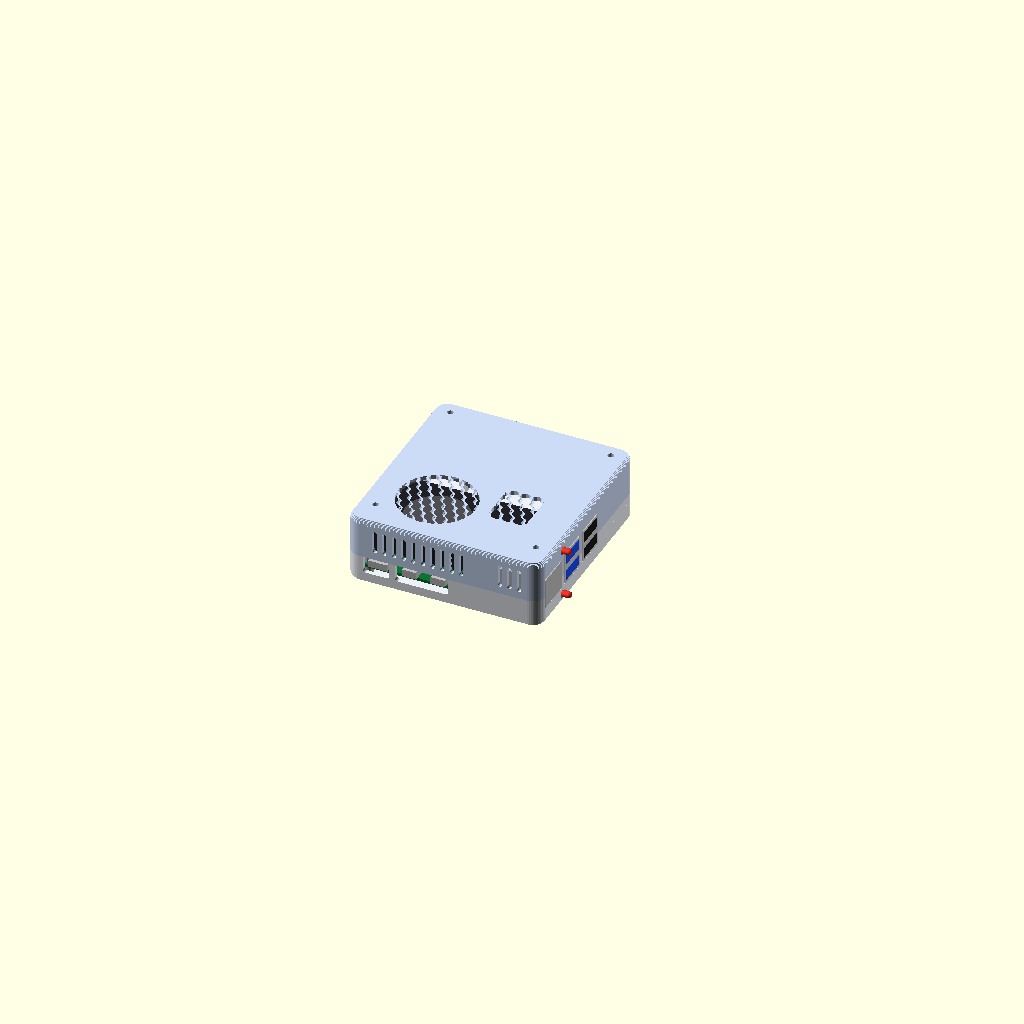
Cell 1 — every parameter at its default value.
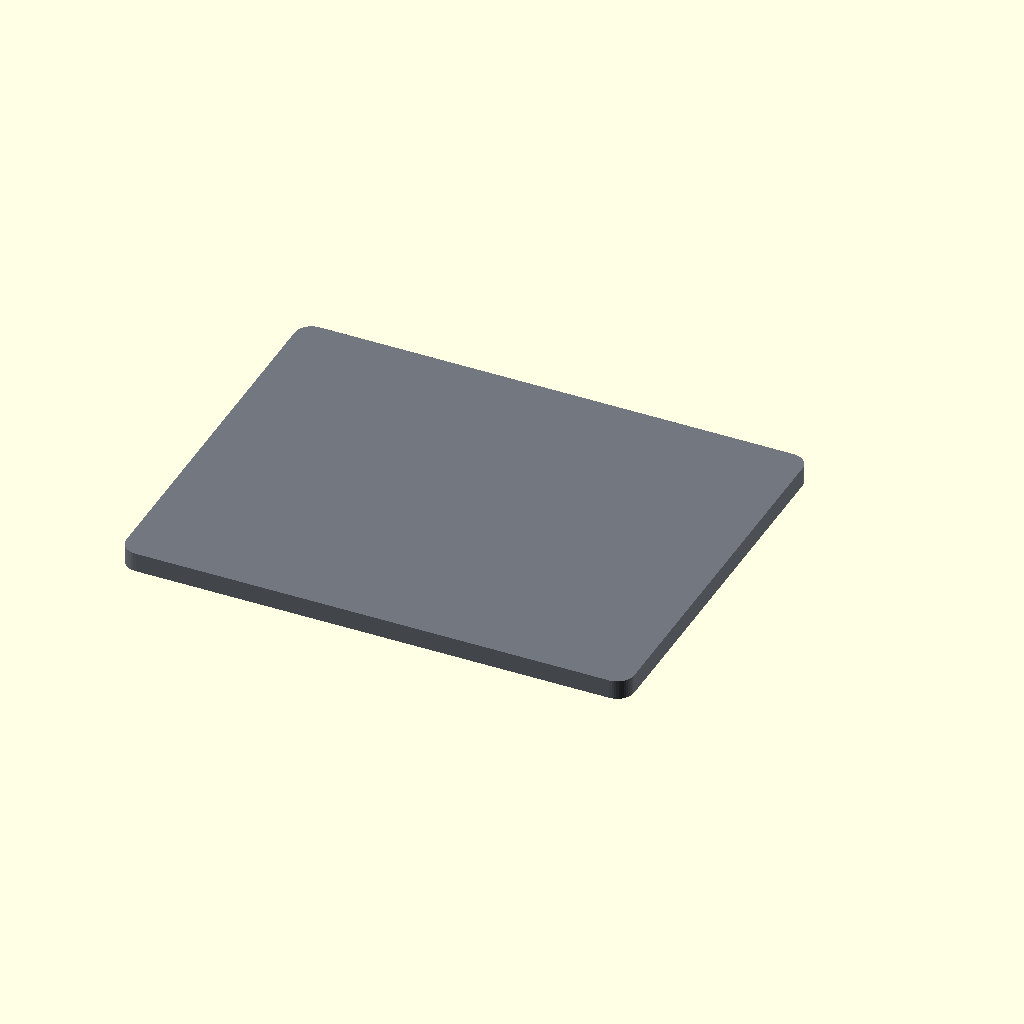
Cell 2: the same model with part = "on_screen".
The same orthographic view direction (rotation 55°, 0°, 25°; colour scheme Cornfield) for every cell, with the view re-fitted per cell, so scale and position can differ between cells.
The OpenSCAD source (hardware/screen-case/otc-screen-case.scad):
// SPDX-License-Identifier: CC-BY-SA-4.0
// =============================================================================
//  Off The Cloud - screen case: the OTC device on the back of a screen
//  Raspberry Pi 5 + GeeekPi/52Pi "Armor Lite V5" and its two status LEDs,
//  screwed to the back of a portable screen by its four M2.5 holes (a 75 x 75
//  mm square, VESA 75) and hung on the wall by two keyholes. The screen takes
//  the Pi's HDMI by a short cable round its side.
//
//  From the wall: the base (its floor flat on the wall, the two keyholes and
//  "Off The Cloud" in it), the Pi, the lid (its top towards the screen, held
//  3 mm off it by four printed spacers so the cooler's fan can breathe), the
//  screen.
//  Hung with the screen landscape and the case's back up: the part of the case
//  behind the board, where the keyholes are, at the top; the USB-C/HDMI side
//  down (the cables hang, the screen's HDMI port is near); the USB/Ethernet
//  end on the left and the microSD end on the right, seen from behind.
//
//  Two printed parts and four spacers, no supports:
//    base - printed upright (floor on the bed)
//    lid  - printed upside down (top on the bed)
//  One insert and one screw size (M2.5x4 heat-set inserts, M2.5 screws):
//    * lid to the screen: 4 x M2.5x8 from inside the lid, through it and a spacer
//    * back of the Pi: 2 x M2.5x6 from above into inserts in the base standoffs
//    * front of the Pi: 2 x M2.5x8 from the wall side, up through the base
//      standoffs and the Pi's front holes into inserts in lid bosses
//    * back of the case: 2 x M2.5x8 from the wall side, through base pillars
//      into inserts in lid bosses
//
//  Coordinates: as otc-case.scad - origin at the Pi's PCB corner where the
//  USB-C/HDMI edge meets the microSD edge, +X along the 85 mm edge towards the
//  USB/Ethernet end, +Y along the 56 mm edge towards the GPIO header, Z from
//  the wall (Z=0, the base's floor) towards the screen. Hung, up is +Y and,
//  seen from behind, right is -X. All sizes in mm.
//
//  Export: see render.sh, e.g.
//    openscad -D 'part="base_print"' -o otc-screen-case-base.stl otc-screen-case.scad
// =============================================================================

/* [Build] */
// What to produce. *_print parts are in printing orientation (for STL export).
part = "assembly"; // [assembly, on_screen, exploded, base, lid, base_print, lid_print, spacers, test_keyhole, cut_front, cut_keyhole, cut_usb, pi_ref, check_static, check_base_drop, check_lid_drop, check_parts, check_heads]
// Show the reference Pi 5 + cooler in assembly/exploded/cut views (never in STLs)
show_pi = true;

/* [Walls and fits] */
wall        = 2.0;   // side walls
floor_t     = 2.0;   // base floor (on the wall)
top_t       = 2.0;   // lid top (towards the screen)
port_clear  = 0.4;   // per side, around every port cut-out
fit_clear   = 0.2;   // lid lip to base wall
board_gap   = 1.0;   // PCB edge to inner wall on the front and the microSD end
usb_proud   = 0.2;   // USB/Ethernet faces stand this far proud of the end wall
corner_r    = 6;     // the box's corner radius (top view)
soft_R      = 2.5;   // printable rounded edge on the floor and the top
soft_n      = 6;     // slices used for that edge

/* [Heights] */
standoff_h = 4.0;   // floor top to PCB bottom (pins, the cooler's screw heads, the microSD card)
inner_h    = 22.5;  // PCB top to lid ceiling (cooler 15-16 + ~6 mm of air over the fan)

/* [Screen] */
// Its four M2.5 holes: a screen_pitch square, screwed into from inside the lid.
// The square's columns sit centred along the case; its front row clears the
// front-left lid boss, and the case reaches back far enough for the back row.
screen_pitch   = 75;
screen_row0    = 10;    // y of the square's front row (the boss beside it ends at 6.5)
spacer_h       = 3.0;   // printed spacers between lid and screen: the fan's air gap
spacer_d       = 9.0;
// stand-in for the screen in the on_screen view, an example 9.7-inch portable
// screen (ESTIMATED; only that view uses it): size
// (landscape: width along X, height along Y), how far its centre is below the
// hole square's centre, and its HDMI port (on its right edge seen from behind,
// the -X side) below that centre
screen_size    = [238, 185, 9];
screen_c_down  = 29;
screen_hdmi_down = 52;

/* [Raspberry Pi 5 - official mechanical drawing] */
pcb      = [85, 56];
pcb_t    = 1.4;
pcb_r    = 3;
pi_holes = [[3.5, 3.5], [61.5, 3.5], [3.5, 52.5], [61.5, 52.5]];  // 58 x 49, ø2.7
pi_hole_d = 2.7;
cooler_holes = [[3.5, 9.5], [61.5, 46.5]];  // ø3, used by the Armor Lite's 2 screws (from below)
back_gap = 2.0;     // PCB edge to the back region (GPIO side)

// Front edge (y = 0): centres along X; heights above PCB top
usbc_x   = 11.2;   usbc_zc = 1.6;
hdmi_x   = [25.8, 39.2]; hdmi_zc = 1.7;
usbc_open = [12.5, 7.5];
hdmi_open = [11.5, 8.0];
hdmi_combined = true;   // one slot for both micro-HDMI

// USB/Ethernet end (x = 85): centres along Y
port_overhang = 3.0;
eth_y  = 10.2;  eth_w = 15.9;  eth_h = 13.9;
usb3_y = 29.1;  usb2_y = 47.0;
usb_w  = 14.5;  usb_h = 16.0;
port_z0 = 0.65;
usb_port_zc = [4.5, 12.5];  // ESTIMATE (reference model only)

// microSD end (x = 0)
sd_y   = 28.05;  sd_open = [12.5, 2.2];  sd_zc = -2.5;
sd_recess = [14, 8, 1.2];
pwr_y  = 18.4;  pwr_zc = 1.75;  pwr_hole_d = 3.5;
act_y  = 13.3;  act_zc = 0.8;   act_window = [2.0, 3.0];

hdr_c = [32.5, 52.5];   // GPIO header centre

/* [Armor Lite V5 (maker's product-size image + estimates)] */
al_len = 68;  al_left_len = 45;  al_depth = 40;  al_right_depth = 28;
al_body_h = 11;  al_total_h = 15;
al_x0 = 1.25;  al_y_top = 46.8;   // ESTIMATES
fan_c = [27, 24.4];  fan_d = 30;  fan_proud = 1.0;   // ESTIMATES

/* [Status LEDs (3 mm round bi-colour, pushed in from inside)] */
// As otc-case.scad's "gap" layout: two LEDs on the line of the gap between the
// Ethernet jack and the blue USB stack, the top one above the ports in the
// lid, the bottom one below them in the base (under the board).
led_bore       = 3.15;  // through hole for the body
led_seat_d     = 4.0;   // counterbore for the ~3.8 mm flange
led_seat_depth = 1.0;   // counterbore depth from the inner face
led_bar        = 1.0;   // plastic left between a port cut-out and the top LED's bore
led_low_floor  = 0.2;   // the bottom LED's counterbore stays this far above the floor

/* [Base text] */
// Debossed in the base's floor, on the wall side: it reads right from behind,
// with the case's back (+Y) up
text_on    = true;
text_str   = "Off The Cloud";
text_font  = "Liberation Sans:style=Bold";
text_size  = 7.0;
text_depth = 0.7;
text_y     = 30;
// the web address, https:// and all so it reads as one: a smaller line
// under the name (centred with the p's tail, so 0.6 mm lower than a line
// without one)
url_on     = true;
url_str    = "https://off-the.cloud";
url_size   = 4.5;
url_y      = 21.7;

/* [Screws] */
// One insert and one screw size everywhere: M2.5x4 heat-set inserts and M2.5
// screws, socket or button head: screw_up long for the two from above into
// the back standoffs, screw_down for the rest (the screen, the front Pi holes,
// the case's back).
insert_d      = 3.6;   insert_depth = 5;     // M2.5 x 4 heat-set insert, 1 mm past it for the melt (set insert_d to its maker's hole size)
screw_clear_d = 2.9;   screw_head_d = 5.0;   // M2.5 clearance; pocket for a socket or button head (4.5-4.7 mm)
screw_up      = 6;
screw_down    = 8;
// Pi standoffs: one taper each, standoff_d on the floor (less by the cooler's
// two screw heads under the board: standoff_base_d) to the Pi's 6 mm keep-out
standoff_d     = 7.5;
standoff_top_d = 6.0;
cooler_head_d  = 4.5;   cooler_head_h = 2.0;   // the Armor Lite's screw heads under the board
// Front Pi holes: from the wall side through standoff + PCB into a lid boss;
// the bosses as otc-case.scad's: a pillar_d circle less the room the parts
// beside it need, the same outline all the way, ending thru_gap over the board
thru_tunnel    = 1.5;   // plastic between the head and the PCB
thru_gap       = 1.5;
part_clear     = 0.3;
thru_round     = 1.5;
thru_overrun   = 9;     // a clearance hole this far over the boss's end, for a longer screw
// Case's back: from the wall side through base pillars into lid bosses
pillar_d       = 10.0;
lid_tunnel     = 4.0;   // plastic between the head and the joint: screw_down fills the insert
lid_overrun    = 9;
lid_screws     = [[30, 86], [55, 86]];   // pillars 1 mm into the back wall, between the keyholes
lip_t = 1.2;  lip_h = 3.0;   // alignment lip under the lid

/* [Keyholes (wall screws)] */
// Two keyholes side by side in the floor of the case's back region (behind the
// board: up when hung), either side of the screen's centre line, each in a
// boss on the floor. A wall screw's head goes in the entry and the case drops
// onto it, the shank sliding up the slot (towards +Y), the head in a pocket
// behind the lip (the floor). For screws with heads up to key_head_d across
// and key_pocket_h tall.
key_pitch    = 64;         // between the two wall screws
key_y        = 80;         // y of the slots' top ends, where the screws sit
key_travel   = 7;          // entry centre to slot end
key_head_d   = 9.0;        // entry hole and pocket width
key_shank_w  = 4.5;        // slot width
key_pocket_h = 3.5;        // pocket depth behind the lip
key_cover    = 1.5;        // plastic over the pocket
key_margin   = 3.0;        // plastic round the keyhole in its boss

/* [Vents] */
vent_d = 36;  vent_cell = 4.0;  vent_bar = 1.3;   // round honeycomb over the fan
vent2_c = [60, 33];  vent2_size = [18, 22];       // patch over the heatsink's right fins / RP1
side_slot_w = 2.0;  side_slot_pitch = 4.5;

/* [Exploded] */
explode = 28;

// ----------------------------------------------------------------------------
// Derived levels
// ----------------------------------------------------------------------------
$fn = 48;
eps = 0.01;

z_pb    = floor_t + standoff_h;         // PCB bottom
z_pt    = z_pb + pcb_t;                 // PCB top
z_ceil  = z_pt + inner_h;               // lid ceiling (inside)
z_top   = z_ceil + top_t;               // outside top, towards the screen
z_split = z_pt + max(usbc_zc + usbc_open[1]/2, hdmi_zc + hdmi_open[1]/2);  // base/lid joint

x_end_out   = pcb[0] + port_overhang - usb_proud;   // flat USB end, outer face
x_end_in    = x_end_out - wall;
y_front_out = -board_gap - wall;
x_left_out  = -board_gap - wall;

// the screen's holes, and the case's back face: far enough for the back row's
// spacer to sit on the flat top, and its screw's head inside
screen_c = [(x_left_out + x_end_out) / 2, screen_row0 + screen_pitch / 2];
screen_holes = [for (i = [-1, 1], j = [-1, 1]) [screen_c[0] + i * screen_pitch/2, screen_c[1] + j * screen_pitch/2]];
y_back_out = max(screen_row0 + screen_pitch + screw_head_d/2 + 0.5 + wall,
                 screen_row0 + screen_pitch + spacer_d/2 + soft_R);
// the keyholes' columns, and their bosses' height from the wall
key_xs = [screen_c[0] - key_pitch/2, screen_c[0] + key_pitch/2];
key_t  = floor_t + key_pocket_h + key_cover;

usb_open_top = z_pt + usb_h + port_clear;

// the LEDs: the gap's line between the Ethernet jack and the blue stack; the
// top LED clears the cut-outs its bore overlaps by led_bar, the bottom one
// sits on the floor, under the cut-outs and the board
gap_y = (eth_y + eth_w/2 + usb3_y - usb_w/2) / 2;
port_cut_bottom = z_pt + port_z0 - port_clear;
eth_open_top    = z_pt + port_z0 + eth_h + port_clear;
function bore_overlaps(y, lo, hi) = y + led_bore/2 > lo && y - led_bore/2 < hi;
led_up_z = max(bore_overlaps(gap_y, eth_y - eth_w/2 - port_clear, eth_y + eth_w/2 + port_clear) ? eth_open_top : 0,
               bore_overlaps(gap_y, usb3_y - usb_w/2 - port_clear, usb3_y + usb_w/2 + port_clear) ? usb_open_top : 0)
           + led_bar + led_bore/2;
led_dn_z = floor_t + led_low_floor + led_seat_d/2;
led_positions = [[gap_y, led_up_z], [gap_y, led_dn_z]];

// standoffs: the widest one may be at the height of the cooler's screw heads
// (0.4 mm clear of them), and the foot that keeps every taper that narrow
function head_room_d(h) = 2 * (min([for (c = cooler_holes) norm(h - c)]) - cooler_head_d/2 - 0.4);
standoff_base_d = min(standoff_d, standoff_top_d + (min([for (h = pi_holes) head_room_d(h)]) - standoff_top_d)
                                                   * standoff_h / (cooler_head_h + 0.3));
thru_holes = [pi_holes[0], pi_holes[1]];   // front Pi holes: screws from the wall side into the lid
back_holes = [pi_holes[2], pi_holes[3]];   // back Pi holes: screws from above into the base
thru_head_depth = z_pb - thru_tunnel;
lid_head_depth  = z_split - lid_tunnel;

echo(str("OTC screen case: outside ", x_end_out - x_left_out, " x ", y_back_out - y_front_out, " x ", z_top,
         " mm (+ ", spacer_h, " spacers); split=", z_split, "; screen holes ", screen_holes,
         "; wall screws ", key_pitch, " mm apart, ", key_y - screen_c[1], " above the holes' centre; LEDs at ", led_positions));
echo(str("OTC screen case: screws M2.5x", screw_up, " from above (", (z_pt - screw_up) - (z_pb - insert_depth),
         " short of the hole's end), M2.5x", screw_down, " elsewhere: ", screw_down - top_t - spacer_h,
         " mm into the screen, ", screw_down - thru_tunnel - pcb_t - thru_gap, " into the front inserts, ",
         screw_down - lid_tunnel, " into the back ones; standoffs ", standoff_base_d, " to ", standoff_top_d));

// ----------------------------------------------------------------------------
// Outlines and the soft edge
// ----------------------------------------------------------------------------
module outline2d() {
  translate([x_left_out, y_front_out])
    offset(r = corner_r) offset(delta = -corner_r)
      square([x_end_out - x_left_out, y_back_out - y_front_out]);
}
module cavity2d() { offset(delta = -wall) outline2d(); }

// printable rounded edge: 45 deg chamfer up to the tangent point, then a quarter round
function soft_inset(z) =
  let(R = soft_R, zt = R * (1 - sqrt(2)/2))
  (z <= zt) ? (2*zt - z) :
  (z >= R)  ? 0 :
  R - sqrt(R*R - (R - z)*(R - z));

module soft_body(z0, z1, soft_at_top = false) {
  for (i = [0 : soft_n - 1]) {
    a = soft_R * i / soft_n;  b = soft_R * (i + 1) / soft_n;
    d = soft_inset((a + b) / 2);
    zz = soft_at_top ? z1 - b - (i < soft_n - 1 ? eps : 0) : z0 + a;
    translate([0, 0, zz]) linear_extrude(b - a + (i < soft_n - 1 ? eps : 0)) offset(delta = -d) children();
  }
  translate([0, 0, soft_at_top ? z0 : z0 + soft_R])
    linear_extrude(z1 - z0 - soft_R) children();
}

// ----------------------------------------------------------------------------
// Cutters
// ----------------------------------------------------------------------------
module wall_hole(axis, u, zc, w, h, r, x0, x1) {
  if (axis == "y")
    translate([u, x1, zc]) rotate([90, 0, 0])
      linear_extrude(x1 - x0) offset(r = r) offset(delta = -r) square([w, h], center = true);
  else
    translate([x0, u, zc]) rotate([90, 0, 90])
      linear_extrude(x1 - x0) offset(r = r) offset(delta = -r) square([w, h], center = true);
}

// USB-C / micro-HDMI: U-slots in the base up through the joint; the lid's wall
// closes them
module front_ports_cut() {
  y0 = y_front_out - 1;  y1 = y_front_out + wall + 0.3;
  b = z_pt + usbc_zc - usbc_open[1]/2;
  wall_hole("y", usbc_x, (b + z_split + 2)/2, usbc_open[0], z_split + 2 - b, 1.5, y0, y1);
  hb = z_pt + hdmi_zc - hdmi_open[1]/2;
  if (hdmi_combined) {
    w = hdmi_x[1] - hdmi_x[0] + hdmi_open[0];
    wall_hole("y", (hdmi_x[0] + hdmi_x[1])/2, (hb + z_split + 2)/2, w, z_split + 2 - hb, 1.5, y0, y1);
  } else
    for (x = hdmi_x)
      wall_hole("y", x, (hb + z_split + 2)/2, hdmi_open[0], z_split + 2 - hb, 1.5, y0, y1);
}

// USB/Ethernet end: receptacle-sized openings through the whole end wall
module end_ports_cut() {
  x0 = x_end_in - 0.6;  x1 = x_end_out + 1;
  zb = z_pt + port_z0 - port_clear;
  et = z_pt + port_z0 + eth_h + port_clear;
  for (o = [[eth_y, eth_w, et], [usb3_y, usb_w, usb_open_top], [usb2_y, usb_w, usb_open_top]])
    wall_hole("x", o[0], (zb + o[2])/2, o[1] + 2*port_clear, o[2] - zb, 0.8, x0, x1);
}

// microSD end (up when hung): card slot + finger recess, power-button hole,
// on-board status-LED window
module left_end_cut() {
  x0 = x_left_out - 30;  x1 = x_left_out + wall + 0.4;
  wall_hole("x", sd_y, z_pt + sd_zc, sd_open[0], sd_open[1], 0.6, x0, x1);
  translate([x0, sd_y, z_pt + sd_zc]) rotate([0, 90, 0])
    linear_extrude(x_left_out + sd_recess[2] - x0)
      offset(r = 3) offset(delta = -3) square([sd_recess[1], sd_recess[0]], center = true);
  translate([x0, pwr_y, z_pt + pwr_zc]) rotate([0, 90, 0])
    cylinder(d = pwr_hole_d, h = x1 - x0, $fn = 32);
  translate([x_left_out - eps, pwr_y, z_pt + pwr_zc]) rotate([0, 90, 0])
    cylinder(d1 = pwr_hole_d + 3, d2 = pwr_hole_d, h = 1.5, $fn = 32);
  wall_hole("x", act_y, z_pt + act_zc, act_window[0], act_window[1], 0.9, x0, x1);
}

// a keyhole in column x: the slot + entry through the floor (the lip), the
// pocket for the head behind it; the slot's top end at key_y, the entry
// key_travel below
module keyhole_cut(x) {
  ys = key_y;  ye = key_y - key_travel;
  translate([0, 0, -1]) linear_extrude(floor_t + 1 + eps) {
    translate([x, ye]) circle(d = key_head_d);
    hull() { translate([x, ys]) circle(d = key_shank_w); translate([x, ye]) circle(d = key_shank_w); }
  }
  translate([0, 0, floor_t]) linear_extrude(key_pocket_h)
    hull() { translate([x, ys]) circle(d = key_head_d + 0.5); translate([x, ye]) circle(d = key_head_d + 0.5); }
}
// its boss on the floor
module keyhole_boss2d(x) {
  y0 = key_y - key_travel - key_head_d/2 - key_margin;  y1 = key_y + key_shank_w/2 + key_margin;
  offset(r = 2) offset(delta = -2)
    translate([x - key_head_d/2 - key_margin, y0]) square([key_head_d + 2 * key_margin, y1 - y0]);
}

// a 3 mm LED: bore + flange counterbore from the inside face of the USB end
// wall, a small chamfer outside
module led_hole(y, z) {
  translate([x_end_in - 1, y, z]) rotate([0, 90, 0]) {
    cylinder(d = led_bore, h = wall + 3, $fn = 40);
    cylinder(d = led_seat_d, h = 1 + led_seat_depth, $fn = 40);
  }
  translate([x_end_out - 0.4, y, z]) rotate([0, 90, 0])
    cylinder(d1 = led_bore, d2 = led_bore + 1.2, h = 0.6 + eps, $fn = 40);
}
module leds_cut() { for (p = led_positions) led_hole(p[0], p[1]); }

// "Off The Cloud" and the web address in the floor, mirrored so they read
// right from the wall side
module text_cut() {
  translate([screen_c[0], text_y, -1]) linear_extrude(text_depth + 1)
    mirror([1, 0, 0]) text(text_str, size = text_size, font = text_font, halign = "center", valign = "center", $fn = 24);
  if (url_on)
    translate([screen_c[0], url_y, -1]) linear_extrude(text_depth + 1)
      mirror([1, 0, 0]) text(url_str, size = url_size, font = text_font, halign = "center", valign = "center", $fn = 24);
}

// ----------------------------------------------------------------------------
// Base
// ----------------------------------------------------------------------------
module base_shell() { soft_body(0, z_split, false) outline2d(); }

module base() {
  difference() {
    union() {
      difference() {
        base_shell();
        translate([0, 0, floor_t]) linear_extrude(z_split) cavity2d();
      }
      // Pi standoffs: one taper each, the board resting on the top's keep-out
      for (h = pi_holes) translate([h[0], h[1], floor_t - eps])
        cylinder(d1 = standoff_base_d, d2 = standoff_top_d, h = standoff_h + eps);
      // the case's back pillars, merged into the back wall
      intersection() {
        for (p = lid_screws) translate([p[0], p[1], 0]) cylinder(d = pillar_d, h = z_split);
        base_shell();
      }
      // the keyholes' bosses on the floor: room for the pocket behind the lip
      for (x = key_xs) linear_extrude(key_t) keyhole_boss2d(x);
    }
    // back Pi holes: inserts (screws from above)
    for (h = back_holes)
      translate([h[0], h[1], z_pb - insert_depth]) cylinder(d = insert_d, h = insert_depth + 1);
    // front Pi holes: through hole + head pocket from the wall side
    for (h = thru_holes) {
      translate([h[0], h[1], -1]) cylinder(d = screw_clear_d, h = z_pb + 2);
      translate([h[0], h[1], -1]) cylinder(d = screw_head_d, h = thru_head_depth + 1);
    }
    // the case's back screws: clearance + head pocket from the wall side
    for (p = lid_screws) {
      translate([p[0], p[1], -1]) cylinder(d = screw_clear_d, h = z_split + 2);
      translate([p[0], p[1], -1]) cylinder(d = screw_head_d, h = lid_head_depth + 1);
    }
    for (x = key_xs) keyhole_cut(x);
    front_ports_cut();
    end_ports_cut();
    left_end_cut();
    leds_cut();
    if (text_on) text_cut();
  }
}

// ----------------------------------------------------------------------------
// Lid
// ----------------------------------------------------------------------------
module lid_shell() { soft_body(z_split, z_top, true) outline2d(); }

// alignment lip: hangs inside the base wall where there are no ports or holes
module lip_region2d() {
  difference() {
    translate([-100, -100]) square([300, 300]);
    translate([4, -100]) square([54, 100 + 4]);                // front: the USB-C/HDMI openings
    translate([78, -100]) square([100, 100 + 58]);             // USB end: the ports
    translate([-100, -100]) square([100 + 4, 100 + 40]);       // microSD end: card, button, LED window
    for (p = lid_screws) translate(p) circle(d = pillar_d + 2 * fit_clear + 0.6);
  }
}

// a front lid boss's outline round the Pi's front hole h: a pillar_d circle
// less every part of the board beside it (part_clear larger), whatever its
// height - one clean block from the ceiling down, corners rounded
module thru_boss2d(h) {
  offset(r = thru_round) offset(delta = -thru_round) difference() {
    translate(h) circle(d = pillar_d);
    projection() pi5_ref(0, false, false, 0, part_clear);
  }
}
module thru_boss(h) {
  intersection() {
    translate([0, 0, z_pt + thru_gap]) linear_extrude(z_ceil - z_pt) thru_boss2d(h);
    union() {
      translate([0, 0, z_pt]) linear_extrude(z_split - z_pt + eps) offset(delta = -fit_clear) cavity2d();
      lid_shell();
    }
  }
}
module thru_boss_hole(h) {
  translate([h[0], h[1], z_pt + thru_gap - 1]) {
    cylinder(d = insert_d, h = insert_depth + 1);
    cylinder(d = screw_clear_d, h = thru_overrun + 1);
  }
}

module honeycomb2d(w, h) {
  pitch = vent_cell + vent_bar;
  r = vent_cell / sqrt(3);
  for (i = [-ceil(w/pitch) - 1 : ceil(w/pitch) + 1], j = [-ceil(h/(pitch*0.866)) - 1 : ceil(h/(pitch*0.866)) + 1])
    translate([i * pitch + (j % 2 == 0 ? 0 : pitch/2), j * pitch * sqrt(3)/2])
      rotate(30) circle(r = r, $fn = 6);
}

// the fan's intake, towards the screen (air comes in through the spacers' gap)
module top_vents_cut() {
  translate([0, 0, z_ceil - 1]) linear_extrude(top_t + 2) {
    translate(fan_c) intersection() { circle(d = vent_d, $fn = 96); honeycomb2d(vent_d, vent_d); }
    translate(vent2_c) intersection() {
      offset(r = 3) offset(delta = -3) square(vent2_size, center = true);
      honeycomb2d(vent2_size[0], vent2_size[1]);
    }
  }
}

// vertical slots through the lid walls: the front above the HDMI/USB-C (not
// where a boss meets it), the back, and the microSD end - up when hung, where
// the warm air the heatsink blows out of its left end leaves
module side_vents_cut() {
  z0 = z_split + 3.5;  z1 = z_ceil - 2.5;
  module slot(len) hull() {
    translate([0, 0, 1]) rotate([0, 90, 0]) cylinder(d = side_slot_w, h = len, $fn = 16);
    translate([0, 0, z1 - z0 - 1]) rotate([0, 90, 0]) cylinder(d = side_slot_w, h = len, $fn = 16);
  }
  for (x = [6 : side_slot_pitch : 80]) if (min([for (h = thru_holes) abs(x - h[0])]) > pillar_d/2 + side_slot_w/2 + 0.5)
    translate([x, y_front_out - 1, z0]) rotate(90) slot(wall + 2);
  for (x = [8 : side_slot_pitch : 78]) if (min([for (p = lid_screws) abs(x - p[0])]) > pillar_d/2 + side_slot_w/2 + 0.5)
    translate([x, y_back_out - wall - 1, z0]) rotate(90) slot(wall + 2);
  for (y = [10 : side_slot_pitch : y_back_out - 8])
    translate([x_left_out - 1, y, z0]) slot(wall + 2);
}

module lid() {
  difference() {
    union() {
      difference() {
        lid_shell();
        translate([0, 0, z_split - 1]) linear_extrude(z_ceil - z_split + 1) cavity2d();
      }
      // lip below the joint + a short ledge above it that ties it to the wall
      intersection() {
        union() {
          translate([0, 0, z_split - lip_h]) linear_extrude(lip_h + eps)
            difference() { offset(delta = -fit_clear) cavity2d(); offset(delta = -fit_clear - lip_t) cavity2d(); }
          translate([0, 0, z_split]) linear_extrude(2)
            difference() { cavity2d(); offset(delta = -fit_clear - lip_t) cavity2d(); }
        }
        translate([0, 0, z_split - lip_h - 1]) linear_extrude(lip_h + 4) lip_region2d();
      }
      // the case's back bosses, from the ceiling down to the joint
      intersection() {
        for (p = lid_screws) translate([p[0], p[1], z_split]) cylinder(d = pillar_d, h = z_ceil - z_split + 0.5);
        lid_shell();
      }
      // bosses down to the Pi's front holes
      for (h = thru_holes) thru_boss(h);
    }
    // inserts: the case's back bosses (from the joint up) and the front ones
    for (p = lid_screws) translate([p[0], p[1], z_split - 1]) {
      cylinder(d = insert_d, h = insert_depth + 1);
      cylinder(d = screw_clear_d, h = lid_overrun + 1);
    }
    for (h = thru_holes) thru_boss_hole(h);
    // the screen's screws: through the top, heads on the ceiling
    for (p = screen_holes) translate([p[0], p[1], z_ceil - 1]) cylinder(d = screw_clear_d, h = top_t + 2);
    end_ports_cut();
    leds_cut();
    top_vents_cut();
    side_vents_cut();
  }
}

// the spacers between the lid and the screen, as printed (flat)
module spacers() {
  for (i = [0 : 3]) translate([i * (spacer_d + 3), 0, 0])
    difference() { cylinder(d = spacer_d, h = spacer_h); translate([0, 0, -1]) cylinder(d = screw_clear_d, h = spacer_h + 2); }
}

// test piece for the keyholes: one keyhole's boss with the floor under it, as
// printed - hang it on your wall screw before printing the base
module test_keyhole() {
  x = key_xs[0];
  translate([-(x - key_head_d/2 - key_margin), -(key_y - key_travel - key_head_d/2 - key_margin), 0])
    difference() { linear_extrude(key_t) keyhole_boss2d(x); keyhole_cut(x); }
}

// ----------------------------------------------------------------------------
// Reference Raspberry Pi 5 + Armor Lite V5 (renders only, never exported)
// ----------------------------------------------------------------------------
module rrect2d(s, r) { offset(r = r) offset(delta = -r) square(s); }

module armor_footprint2d() {
  translate([al_x0, al_y_top - al_depth]) square([al_left_len, al_depth]);
  translate([al_x0 + al_left_len - eps, al_y_top - al_right_depth]) square([al_len - al_left_len, al_right_depth]);
}

// su / sd > 0 extend every part up / down (to test that the board drops into
// the base, and the lid down onto the board, without hitting anything); g > 0
// grows the parts by that much all round (the room the front lid bosses leave)
module pi5_ref(su = 0, board = true, extras = true, sd = 0, g = 0) {
  module blk(p, sz) translate([p[0] - g, p[1] - g, p[2] - sd - g]) cube([sz[0] + 2*g, sz[1] + 2*g, sz[2] + su + sd + 2*g]);
  module cyl(p, d, h) translate([p[0], p[1], p[2] - sd - g]) cylinder(d = d + 2*g, h = h + su + sd + 2*g);
  translate([0, 0, z_pb]) {
    if (board) color([0.05, 0.45, 0.2]) translate([0, 0, -sd]) linear_extrude(pcb_t + su + sd) difference() {
      rrect2d(pcb, pcb_r);
      for (h = pi_holes) translate(h) circle(d = pi_hole_d);
      for (h = cooler_holes) translate(h) circle(d = 3);
    }
    t = pcb_t;
    color("silver") blk([usbc_x - 4.45, -1.3, t + usbc_zc - 1.6], [8.9, 7.3, 3.2]);
    for (x = hdmi_x) color("silver") blk([x - 3.3, -1.5, t + hdmi_zc - 1.7], [6.6, 7.5, 3.4]);
    e = pcb[0] + port_overhang;
    color([0.75, 0.75, 0.75]) blk([e - 21.2, eth_y - eth_w/2, t + port_z0], [21.2, eth_w, eth_h]);
    for (st = [[usb3_y, [0.1, 0.3, 0.95]], [usb2_y, [0.1, 0.1, 0.1]]]) {
      color([0.8, 0.8, 0.8]) blk([e - 17.2, st[0] - usb_w/2, t + port_z0], [17.2, usb_w, usb_h - port_z0]);
      for (zc = usb_port_zc) color(st[1]) translate([e - 0.2, st[0] - 6.2, t + zc - 2.4]) cube([0.4, 12.4, 4.8]);
    }
    color("black") blk([hdr_c[0] - 25.4, hdr_c[1] - 2.54, t], [50.8, 5.08, 2.5]);
    color("gold") for (i = [0:19], j = [0:1])
      blk([hdr_c[0] - 24.13 + i * 2.54 - 0.32, hdr_c[1] - 1.27 + j * 2.54 - 0.32, t], [0.64, 0.64, 8.5]);
    color("white") blk([65.4, 40.4, t], [4.3, 7.3, 5]);
    color("black") blk([59.0, 7.0, t], [5.1, 5.0, 2.5]);
    color("gold") for (i = [0:1], j = [0:1])   // the PoE header's 2 x 2 pins, as tall as the GPIO's
      blk([59.0 + 1.28 + i * 2.54 - 0.32, 7.0 + 1.23 + j * 2.54 - 0.32, t], [0.64, 0.64, 8.5]);
    color("black") for (x = [47.3, 53.5]) blk([x, 0.5, t], [3.0, 16, 4.1]);
    color("white") blk([-0.45, pwr_y - 1.5, t + pwr_zc - 1.15], [3, 3, 2.3]);
    color("lime") blk([0, act_y - 0.8, t + act_zc - 0.5], [1.2, 1.6, 1]);
    color([0.12, 0.12, 0.14]) {
      for (p = cooler_holes) cyl([p[0], p[1], t], 5, al_total_h - al_body_h + eps);
      translate([0, 0, t + al_total_h - al_body_h - sd - g]) linear_extrude(al_body_h + su + sd + 2*g) offset(delta = g) difference() {
        armor_footprint2d();
        translate(fan_c) circle(d = fan_d + 1);
      }
    }
    color([0.3, 0.3, 0.32]) cyl([fan_c[0], fan_c[1], t + al_total_h + fan_proud - 10], fan_d, 10);
    if (extras) {
      color([0.25, 0.25, 0.3]) translate([-2.2, sd_y - 5.5, -1.6]) cube([14, 11, 0.8]);
      color("silver") for (p = cooler_holes) translate([p[0], p[1], -cooler_head_h]) cylinder(d = cooler_head_d, h = cooler_head_h);
    }
  }
  if (extras) {
    color("silver") for (h = back_holes) translate([h[0], h[1], z_pt]) cylinder(d = 4.5, h = 1.8);
    for (p = led_positions) led_ref(p[0], p[1]);
  }
}

// a 3 mm LED, pushed in from inside (flange in the counterbore), leads back
module led_ref(y, z) {
  fx = x_end_in + led_seat_depth;   // flange's front face
  translate([0, y, z]) {
    color([1, 0.2, 0.15, 0.85]) translate([fx - 1, 0, 0]) rotate([0, 90, 0]) cylinder(d = 3.8, h = 1, $fn = 32);
    color([1, 0.2, 0.15, 0.85]) translate([fx, 0, 0]) rotate([0, 90, 0]) cylinder(d = 3.0, h = 3.8, $fn = 32);
    color([1, 0.2, 0.15, 0.85]) translate([fx + 3.8, 0, 0]) sphere(d = 3.0, $fn = 32);
    color("silver") for (dy = [-1.27, 0, 1.27]) translate([fx - 9, dy - 0.2, -0.2]) cube([8, 0.4, 0.4]);
  }
}

// the screen's four screws' heads, on the ceiling
module screen_heads() {
  color("silver") for (p = screen_holes) translate([p[0], p[1], z_ceil - 1.8]) cylinder(d = 4.7, h = 1.8);
}

// stand-in for the screen (ESTIMATED size and position), its HDMI port marked
module screen_ref() {
  c = [screen_c[0], screen_c[1] - screen_c_down];
  z = z_top + spacer_h;
  color([0.45, 0.47, 0.5]) difference() {
    translate([c[0] - screen_size[0]/2, c[1] - screen_size[1]/2, z])
      linear_extrude(screen_size[2]) rrect2d([screen_size[0], screen_size[1]], 8);
    for (p = screen_holes) translate([p[0], p[1], z - 1]) cylinder(d = 2.5, h = 4);
  }
  color("black") translate([c[0] - screen_size[0]/2 - 0.5, screen_c[1] - screen_hdmi_down - 6, z + 2]) cube([1, 12, 4]);
  color([0.9, 0.9, 0.9]) for (p = screen_holes) translate([p[0], p[1], z_top])
    difference() { cylinder(d = spacer_d, h = spacer_h); translate([0, 0, -1]) cylinder(d = screw_clear_d, h = spacer_h + 2); }
}

// ----------------------------------------------------------------------------
// Part selection
// ----------------------------------------------------------------------------
module base_col() { color([0.93, 0.94, 0.96]) base(); }
module lid_col() { color([0.80, 0.86, 0.96]) lid(); }
cut_col = [0.95, 0.55, 0.2];
pi_cut_col = [0.35, 0.4, 0.45];

if (part == "base" || part == "base_print") base();
else if (part == "lid") lid();
else if (part == "lid_print") translate([0, 0, z_top]) rotate([180, 0, 0]) lid();
else if (part == "spacers") spacers();
else if (part == "test_keyhole") test_keyhole();
else if (part == "pi_ref") pi5_ref();
// interference checks: each must render empty or as zero-thickness contacts
else if (part == "check_static") intersection() { union() { base(); lid(); } pi5_ref(); }
else if (part == "check_base_drop") intersection() { base(); pi5_ref(40, true, false); }
else if (part == "check_parts") intersection() { base(); lid(); }
else if (part == "check_lid_drop") intersection() { lid(); pi5_ref(0, false, false, 40); }
else if (part == "check_heads") intersection() { union() { base(); lid(); pi5_ref(); } screen_heads(); }
else if (part == "assembly") {
  base_col(); lid_col();
  if (show_pi) { pi5_ref(); screen_heads(); }
}
else if (part == "on_screen") {
  base_col(); lid_col(); screen_ref();
}
else if (part == "exploded") {
  base_col();
  if (show_pi) translate([0, 0, explode]) pi5_ref();
  translate([0, 0, 2.2 * explode]) { lid_col(); screen_heads(); }
}
else if (part == "cut_front") {
  // section through the two front Pi holes (plane y = 3.5), seen from inside
  intersection() { union() { base_col(); lid_col(); } color(cut_col) translate([-50, -50, -10]) cube([200, 50 + 3.5, 100]); }
  if (show_pi) intersection() { pi5_ref(); color(pi_cut_col) translate([-50, -50, -10]) cube([200, 50 + 3.5, 100]); }
}
else if (part == "cut_keyhole") {
  // section through a keyhole (plane x = its column), seen from +X
  intersection() { base_col(); color(cut_col) translate([key_xs[0], -50, -10]) cube([100, 200, 100]); }
}
else if (part == "cut_usb") {
  // section through the LEDs (plane y = their line), seen from -Y
  intersection() { union() { base_col(); lid_col(); } color(cut_col) translate([-50, gap_y, -10]) cube([200, 200, 100]); }
  if (show_pi) intersection() { pi5_ref(); color(pi_cut_col) translate([-50, gap_y, -10]) cube([200, 200, 100]); }
}
Parameter table extracted from the source (name, type, default, range or options):
part: string, default "assembly", options "assembly", "on_screen", "exploded", "base", "lid", "base_print", "lid_print", "spacers", "test_keyhole", "cut_front", "cut_keyhole", "cut_usb", "pi_ref", "check_static", "check_base_drop", "check_lid_drop", "check_parts", "check_heads"
show_pi: bool, default true
wall: number, default 2
floor_t: number, default 2
top_t: number, default 2
port_clear: number, default 0.4
fit_clear: number, default 0.2
board_gap: number, default 1
usb_proud: number, default 0.2
corner_r: number, default 6
soft_R: number, default 2.5
soft_n: number, default 6
standoff_h: number, default 4
inner_h: number, default 22.5
screen_pitch: number, default 75
screen_row0: number, default 10
spacer_h: number, default 3
spacer_d: number, default 9
screen_size: vector, default [238, 185, 9]
screen_c_down: number, default 29
screen_hdmi_down: number, default 52
pcb: vector, default [85, 56]
pcb_t: number, default 1.4
pcb_r: number, default 3
pi_hole_d: number, default 2.7
back_gap: number, default 2
usbc_open: vector, default [12.5, 7.5]
hdmi_open: vector, default [11.5, 8]
hdmi_combined: bool, default true
port_overhang: number, default 3
port_z0: number, default 0.65
usb_port_zc: vector, default [4.5, 12.5]
sd_recess: vector, default [14, 8, 1.2]
hdr_c: vector, default [32.5, 52.5]
led_bore: number, default 3.15
led_seat_d: number, default 4
led_seat_depth: number, default 1
led_bar: number, default 1
led_low_floor: number, default 0.2
text_on: bool, default true
text_str: string, default "Off The Cloud"
text_font: string, default "Liberation Sans:style=Bold"
text_size: number, default 7
text_depth: number, default 0.7
text_y: number, default 30
url_on: bool, default true
url_str: string, default "https://off-the.cloud"
url_size: number, default 4.5
url_y: number, default 21.7
screw_up: number, default 6
screw_down: number, default 8
standoff_d: number, default 7.5
standoff_top_d: number, default 6
thru_tunnel: number, default 1.5
thru_gap: number, default 1.5
part_clear: number, default 0.3
thru_round: number, default 1.5
thru_overrun: number, default 9
pillar_d: number, default 10
lid_tunnel: number, default 4
lid_overrun: number, default 9
key_pitch: number, default 64
key_y: number, default 80
key_travel: number, default 7
